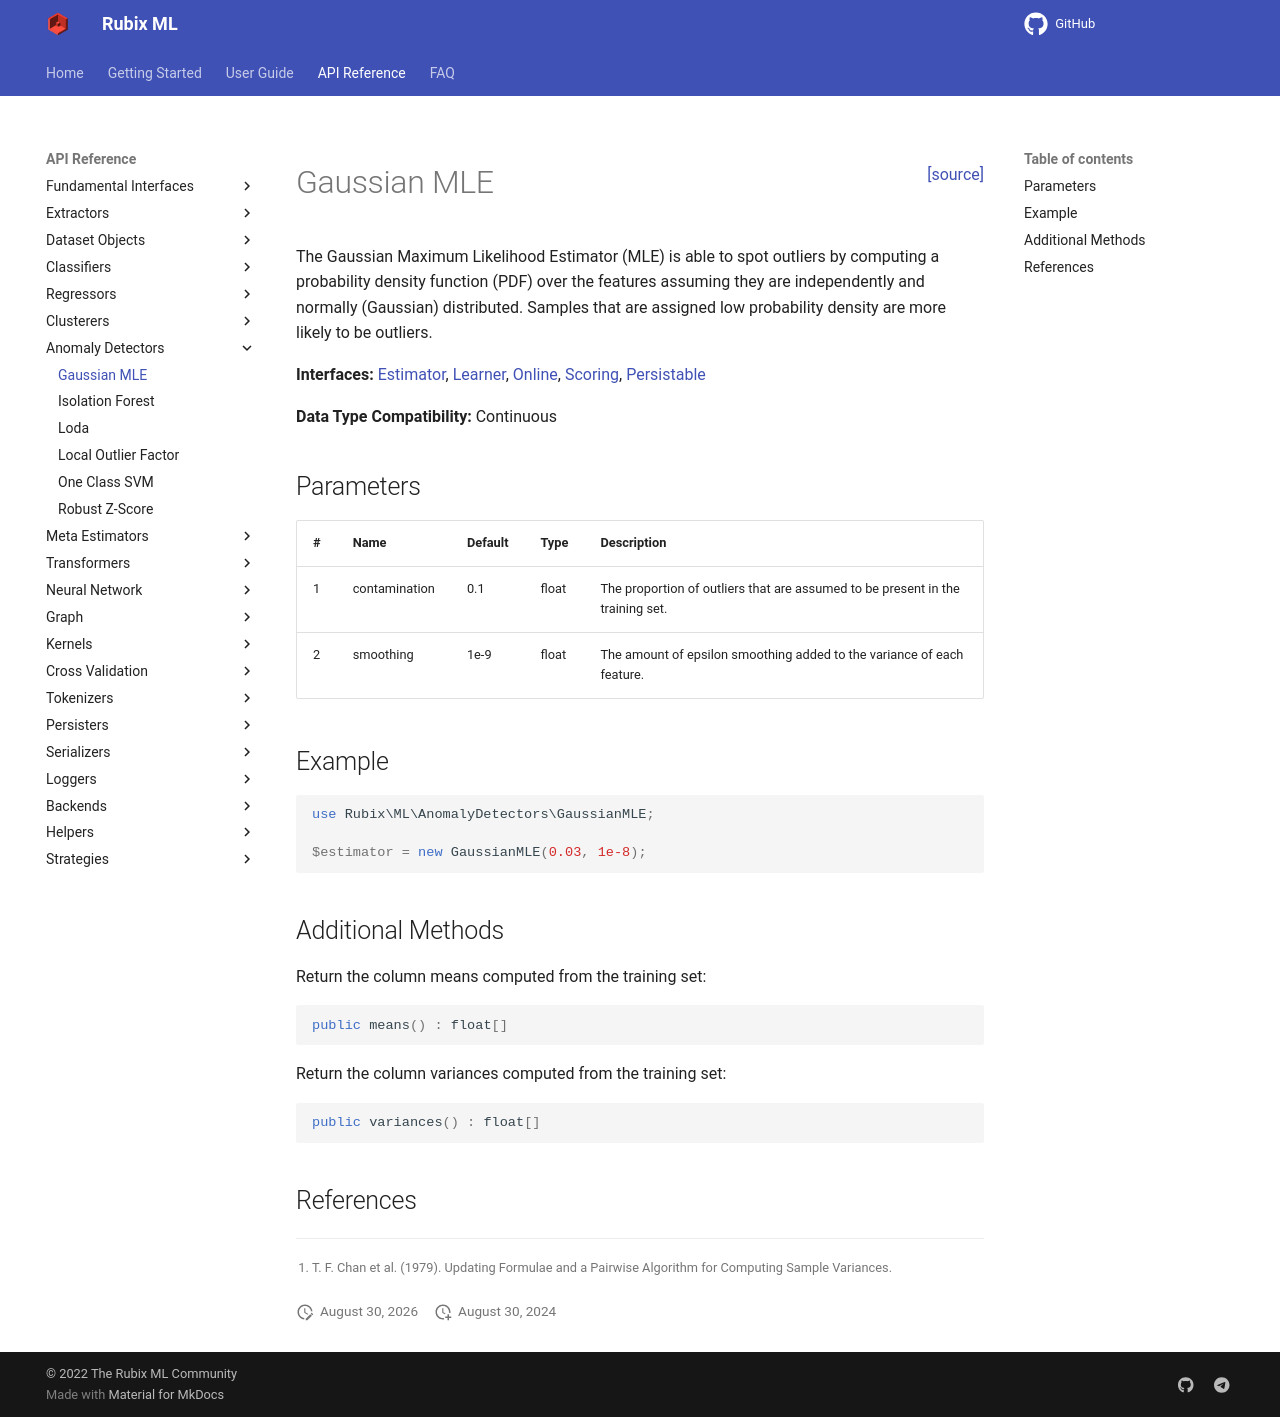

repository: RubixML/ML · page: 2.0/anomaly-detectors/gaussian-mle.html · generator: mkdocs

<span style="float:right;"><a href="https://github.com/RubixML/ML/blob/master/src/AnomalyDetectors/GaussianMLE.php">[source]</a></span>

# Gaussian MLE

The Gaussian Maximum Likelihood Estimator (MLE) is able to spot outliers by computing a probability density function (PDF) over the features assuming they are independently and normally (Gaussian) distributed. Samples that are assigned low probability density are more likely to be outliers.

**Interfaces:** [Estimator](../estimator.md), [Learner](../learner.md), [Online](../online.md), [Scoring](../scoring.md), [Persistable](../persistable.md)

**Data Type Compatibility:** Continuous

## Parameters

| # | Name | Default | Type | Description |
| --- | --- | --- | --- | --- |
| 1 | contamination | 0.1 | float | The proportion of outliers that are assumed to be present in the training set. |
| 2 | smoothing | 1e-9 | float | The amount of epsilon smoothing added to the variance of each feature. |

## Example

```php
use Rubix\ML\AnomalyDetectors\GaussianMLE;

$estimator = new GaussianMLE(0.03, 1e-8);
```

## Additional Methods

Return the column means computed from the training set.

```php
public means() : float[]
```

Return the column variances computed from the training set.

```php
public variances() : float[]
```

## References

[^1]: T. F. Chan et al. (1979). Updating Formulae and a Pairwise Algorithm for Computing Sample Variances.
